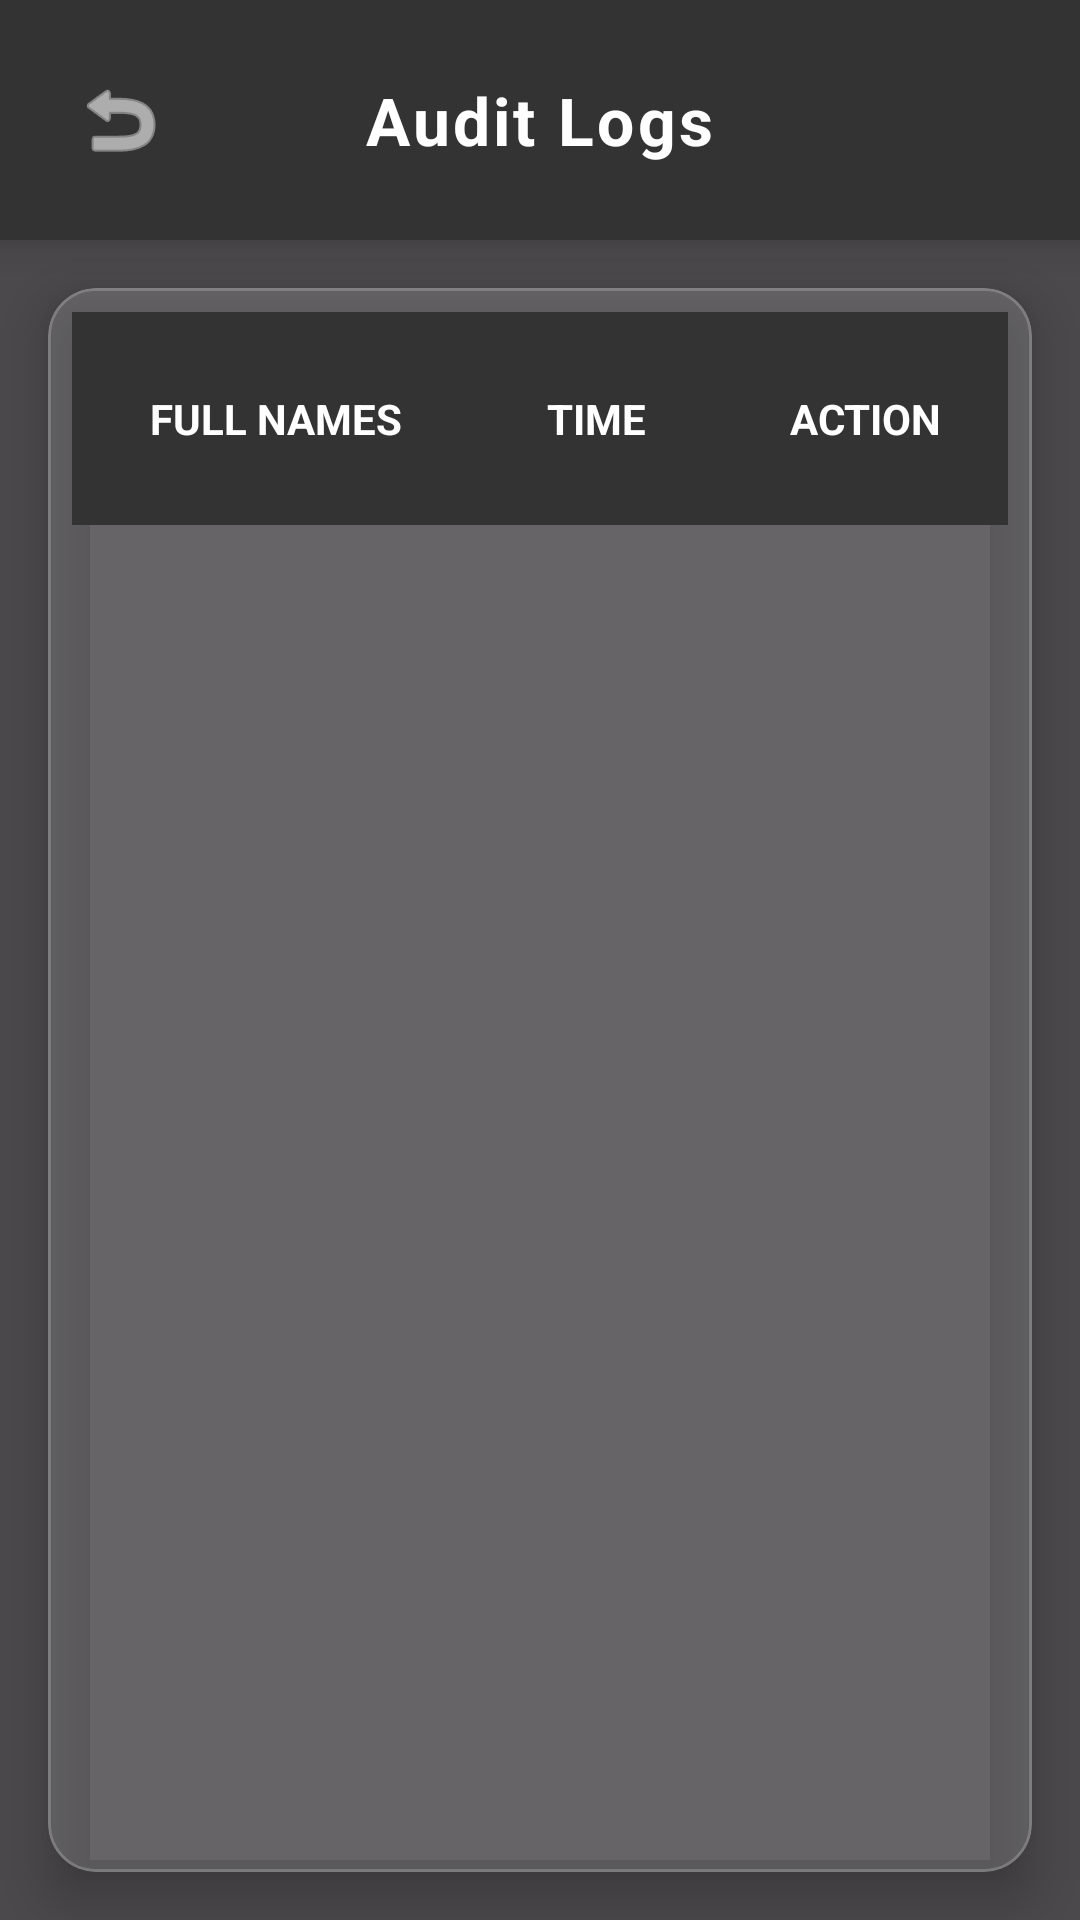

The Android layout XML behind this screen, and the referenced resources:
<!-- AndroidManifest.xml: application theme Theme.Livestock -->
<!-- res/layout/dialog_audit_logs.xml -->
<?xml version="1.0" encoding="utf-8"?>
<FrameLayout xmlns:android="http://schemas.android.com/apk/res/android"
    xmlns:app="http://schemas.android.com/apk/res-auto"
    android:layout_width="match_parent"
    android:layout_height="match_parent">

    <ImageView
        android:layout_width="match_parent"
        android:layout_height="match_parent"
        android:scaleType="centerCrop"
        android:src="@drawable/admin_dashboard" />

    <View
        android:layout_width="match_parent"
        android:layout_height="match_parent"
        android:background="#B3000000" />

    <LinearLayout
        android:layout_width="match_parent"
        android:layout_height="match_parent"
        android:orientation="vertical">

        
        <RelativeLayout
            android:layout_width="match_parent"
            android:layout_height="80dp"
            android:paddingHorizontal="16dp"
            android:background="@color/dark_grey"
            android:elevation="8dp"
            android:gravity="center_vertical">

            <ImageButton
                android:id="@+id/btn_back_audit"
                android:layout_width="48dp"
                android:layout_height="48dp"
                android:background="?attr/selectableItemBackgroundBorderless"
                android:src="@android:drawable/ic_menu_revert"
                app:tint="@color/white"
                android:layout_alignParentStart="true"
                android:layout_centerVertical="true"
                android:contentDescription="Back" />

            <TextView
                android:layout_width="wrap_content"
                android:layout_height="wrap_content"
                android:text="Audit Logs"
                android:textColor="@color/white"
                android:textSize="22sp"
                android:textStyle="bold"
                android:layout_centerInParent="true"
                android:letterSpacing="0.05"/>
        </RelativeLayout>

        <com.google.android.material.card.MaterialCardView
            android:layout_width="match_parent"
            android:layout_height="match_parent"
            android:layout_margin="16dp"
            app:cardCornerRadius="16dp"
            app:cardElevation="10dp"
            android:backgroundTint="#26FFFFFF"
            app:strokeColor="#33FFFFFF"
            app:strokeWidth="1dp">

            <ScrollView
                android:layout_width="match_parent"
                android:layout_height="match_parent">

                <TableLayout
                    android:id="@+id/table_audit"
                    android:layout_width="match_parent"
                    android:layout_height="wrap_content"
                    android:padding="8dp"
                    android:stretchColumns="*">

                    <TableRow
                        android:background="@color/dark_grey"
                        android:padding="14dp">
                        <TextView android:text="FULL NAMES" android:textColor="@color/white" android:textStyle="bold" android:padding="12dp" android:textSize="14sp"/>
                        <TextView android:text="TIME" android:textColor="@color/white" android:textStyle="bold" android:padding="12dp" android:textSize="14sp"/>
                        <TextView android:text="ACTION" android:textColor="@color/white" android:textStyle="bold" android:padding="12dp" android:textSize="14sp"/>
                    </TableRow>

                </TableLayout>
            </ScrollView>
        </com.google.android.material.card.MaterialCardView>
    </LinearLayout>
</FrameLayout>
<!-- resources referenced by this layout -->
<resources>
  <color name="dark_grey">#333333</color>
  <color name="white">#FFFFFFFF</color>
  <style name="Theme.Livestock" parent="Base.Theme.Livestock" />
  <style name="Base.Theme.Livestock" parent="Theme.Material3.DayNight.NoActionBar">
          
          <item name="colorPrimary">@color/beautiful_green</item>
      </style>
  <color name="beautiful_green">#2E7D32</color>
</resources>
